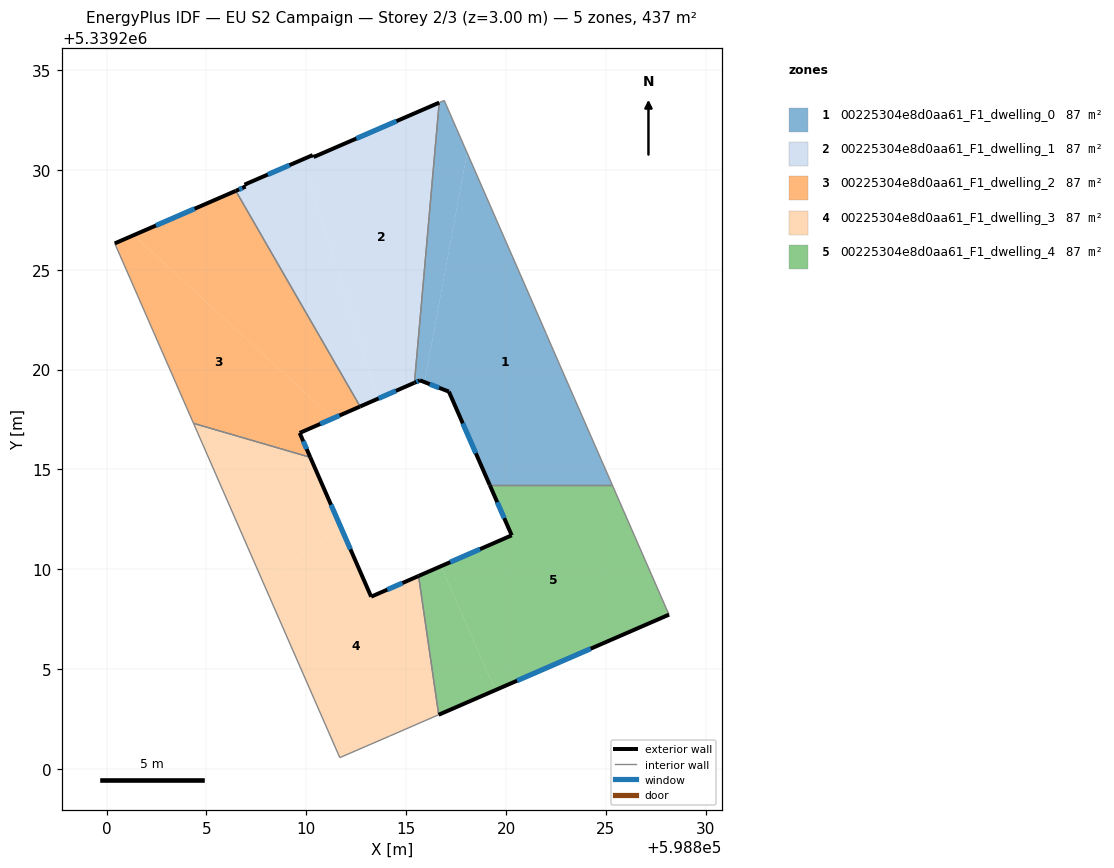
=== STOREY PLAN SPEC (per zone: floor XY polygon, exterior-wall plan segments, windows/doors) ===
zone 1: 00225304e8d0aa61_F1_dwelling_0  (87.5 m²)
  floor: (598818.05, 5339230.85) (598822.01, 5339221.80) (598822.29, 5339221.15) (598825.32, 5339214.22) (598819.18, 5339214.22) (598817.14, 5339218.90) (598815.92, 5339219.37)
  floor: (598816.90, 5339233.47) (598818.05, 5339230.85) (598815.92, 5339219.37) (598815.69, 5339219.46) (598815.41, 5339219.34) (598816.65, 5339233.36)
  exterior wall: (598817.14, 5339218.90) – (598819.18, 5339214.22)  [5.1 m]
    window: (598817.83, 5339217.30) – (598818.49, 5339215.81)  [1.6 m²]
  exterior wall: (598815.69, 5339219.46) – (598817.14, 5339218.90)  [1.6 m]
    window: (598816.18, 5339219.27) – (598816.64, 5339219.09)  [0.5 m²]
  exterior wall: (598815.41, 5339219.34) – (598815.69, 5339219.46)  [0.3 m]
    window: (598815.51, 5339219.38) – (598815.60, 5339219.42)  [0.1 m²]
  interior walls: 6
zone 2: 00225304e8d0aa61_F1_dwelling_1  (87.5 m²)
  floor: (598816.65, 5339233.36) (598815.41, 5339219.34) (598813.59, 5339218.54) (598809.81, 5339230.51) (598810.32, 5339230.74) (598810.36, 5339230.64)
  floor: (598809.81, 5339230.51) (598813.59, 5339218.54) (598812.69, 5339218.15) (598806.47, 5339228.95) (598806.96, 5339229.16) (598806.91, 5339229.26)
  exterior wall: (598810.32, 5339230.74) – (598806.91, 5339229.26)  [3.7 m]
    window: (598809.16, 5339230.23) – (598808.07, 5339229.76)  [1.1 m²]
  exterior wall: (598810.36, 5339230.64) – (598810.32, 5339230.74)  [0.1 m]
  exterior wall: (598816.65, 5339233.36) – (598810.36, 5339230.64)  [6.9 m]
    window: (598814.51, 5339232.43) – (598812.50, 5339231.56)  [2.1 m²]
  exterior wall: (598812.69, 5339218.15) – (598815.41, 5339219.34)  [3.0 m]
    window: (598813.62, 5339218.55) – (598814.49, 5339218.93)  [0.9 m²]
  exterior wall: (598806.96, 5339229.16) – (598806.47, 5339228.95)  [0.5 m]
    window: (598806.79, 5339229.09) – (598806.64, 5339229.02)  [0.2 m²]
  exterior wall: (598806.91, 5339229.26) – (598806.96, 5339229.16)  [0.1 m]
  interior walls: 2
zone 3: 00225304e8d0aa61_F1_dwelling_2  (87.5 m²)
  floor: (598811.33, 5339217.55) (598809.67, 5339216.83) (598810.20, 5339215.61) (598804.35, 5339217.31) (598800.41, 5339226.32) (598801.35, 5339226.72)
  floor: (598806.47, 5339228.95) (598812.69, 5339218.15) (598811.33, 5339217.55) (598801.35, 5339226.72)
  exterior wall: (598809.67, 5339216.83) – (598812.69, 5339218.15)  [3.3 m]
    window: (598810.70, 5339217.28) – (598811.66, 5339217.70)  [1.0 m²]
  exterior wall: (598810.20, 5339215.61) – (598809.67, 5339216.83)  [1.3 m]
    window: (598810.02, 5339216.02) – (598809.85, 5339216.41)  [0.4 m²]
  exterior wall: (598806.47, 5339228.95) – (598800.41, 5339226.32)  [6.6 m]
    window: (598804.41, 5339228.05) – (598802.47, 5339227.21)  [2.0 m²]
  interior walls: 3
zone 4: 00225304e8d0aa61_F1_dwelling_3  (87.5 m²)
  floor: (598810.20, 5339215.61) (598811.75, 5339212.06) (598807.81, 5339209.42) (598804.35, 5339217.31)
  floor: (598815.62, 5339209.67) (598816.63, 5339202.72) (598814.16, 5339201.65) (598811.68, 5339200.57) (598807.81, 5339209.42) (598811.75, 5339212.06) (598813.25, 5339208.63)
  exterior wall: (598813.25, 5339208.63) – (598810.20, 5339215.61)  [7.6 m]
    window: (598812.21, 5339211.00) – (598811.24, 5339213.23)  [2.3 m²]
  exterior wall: (598815.62, 5339209.67) – (598813.25, 5339208.63)  [2.6 m]
    window: (598814.81, 5339209.31) – (598814.05, 5339208.98)  [0.8 m²]
  interior walls: 5
zone 5: 00225304e8d0aa61_F1_dwelling_4  (87.5 m²)
  floor: (598816.74, 5339210.16) (598819.46, 5339203.95) (598816.63, 5339202.72) (598815.62, 5339209.67)
  floor: (598825.32, 5339214.22) (598828.00, 5339208.08) (598828.16, 5339207.73) (598819.46, 5339203.95) (598816.74, 5339210.16) (598820.28, 5339211.70) (598819.18, 5339214.22)
  exterior wall: (598820.28, 5339211.70) – (598815.62, 5339209.67)  [5.1 m]
    window: (598818.70, 5339211.01) – (598817.21, 5339210.36)  [1.6 m²]
  exterior wall: (598819.18, 5339214.22) – (598820.28, 5339211.70)  [2.7 m]
    window: (598819.56, 5339213.36) – (598819.91, 5339212.56)  [0.8 m²]
  exterior wall: (598816.63, 5339202.72) – (598828.16, 5339207.73)  [12.6 m]
    window: (598820.55, 5339204.43) – (598824.24, 5339206.03)  [3.9 m²]
  interior walls: 4

=== DERIVED (storey summary) ===
Building: EU S2 Campaign
Storey: 2 of 3  (floor level z = 3.00 m)
Storey gross floor area: 437.3 m²
Zones on this storey: 5
  - 00225304e8d0aa61_F1_dwelling_0: floor 87.5 m²; exterior wall 7.0 m (20.9 m²); 3 window(s) 2.1 m²; WWR 10.2%
  - 00225304e8d0aa61_F1_dwelling_1: floor 87.5 m²; exterior wall 14.3 m (42.9 m²); 4 window(s) 4.3 m²; WWR 10.1%
  - 00225304e8d0aa61_F1_dwelling_2: floor 87.5 m²; exterior wall 11.2 m (33.7 m²); 3 window(s) 3.4 m²; WWR 10.2%
  - 00225304e8d0aa61_F1_dwelling_3: floor 87.5 m²; exterior wall 10.2 m (30.6 m²); 2 window(s) 3.1 m²; WWR 10.2%
  - 00225304e8d0aa61_F1_dwelling_4: floor 87.5 m²; exterior wall 20.4 m (61.2 m²); 3 window(s) 6.3 m²; WWR 10.2%
Zone adjacency (shared interzone walls):
  - 00225304e8d0aa61_F1_dwelling_0 ↔ 00225304e8d0aa61_F1_dwelling_1
  - 00225304e8d0aa61_F1_dwelling_0 ↔ 00225304e8d0aa61_F1_dwelling_4
  - 00225304e8d0aa61_F1_dwelling_1 ↔ 00225304e8d0aa61_F1_dwelling_2
  - 00225304e8d0aa61_F1_dwelling_2 ↔ 00225304e8d0aa61_F1_dwelling_3
  - 00225304e8d0aa61_F1_dwelling_3 ↔ 00225304e8d0aa61_F1_dwelling_4